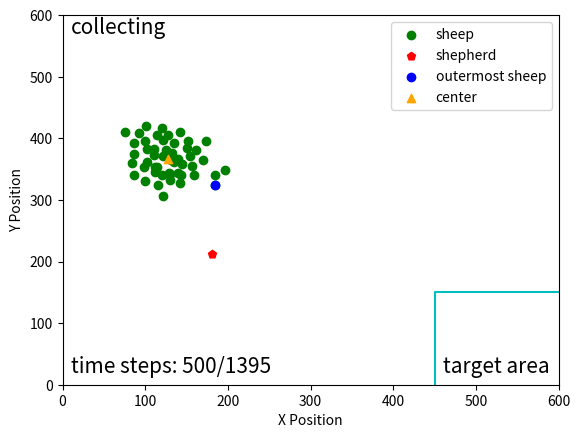

This chart was generated by the following Python code:
import matplotlib.pyplot as plt
import numpy as np
import math
np.seterr(invalid='ignore')
fig, ax = plt.subplots()
step = 500

sheep = np.array(
    [[150, 216], [101, 180], [142, 272], [144, 241], [140, 233], [129, 257], [143, 259], [120, 259], [162, 219],
     [116, 276], [111, 227], [125, 219], [157, 245], [127, 194], [76, 190], [196, 251], [122, 229], [130, 267],
     [112, 254], [100, 205], [159, 259], [142, 190], [121, 203], [120, 183], [102, 239], [114, 195], [140, 257],
     [111, 217], [122, 294], [170, 235], [87, 259], [131, 236], [100, 270], [86, 208], [135, 239], [114, 246],
     [154, 229], [135, 207], [173, 205], [132, 224], [99, 247], [152, 204], [102, 218], [86, 225], [84, 240],
     [184, 260], [112, 247], [130, 258], [93, 192], [184, 276], ]
)
# 计算最远的羊
g_mean = np.array([np.mean(sheep[:, 0]), np.mean(sheep[:, 1])])
d = [np.linalg.norm(x - g_mean) for x in sheep]
idx = np.argmax(d)

shepherd = np.array([181.1496833, 388.26721758])
shepherd[1] = 600 - shepherd[1]


# 计算中心线的直线方程
sheep[:, 1] = 600-sheep[:, 1]
target = np.array([560, 40])
g_mean = np.array([np.mean(sheep[:, 0]), np.mean(sheep[:, 1])])




k = (g_mean[1] - target[1]) / (g_mean[0] - target[0])
b = g_mean[1] - k*g_mean[0]
x = np.arange(0, 560)
y = k*x + b
# plt.plot(x, y, '-.', c='lightgray')

#绕(600, 0)进行旋转
x0 = 560
y0 = 40
#逆时针旋转30度
theta = math.pi/6

#顺时针旋转30度
theta2 = 2*math.pi - theta

kk = (k*math.cos(theta) + math.sin(theta)) / (math.cos(theta) - k*math.sin(theta))
bb = ((k*x0 - y0)*(1-math.cos(theta)) - (x0+k*y0)*math.sin(theta)+b)/(math.cos(theta)-k*math.sin(theta))

k2 = (k*math.cos(theta2) + math.sin(theta2)) / (math.cos(theta2) - k*math.sin(theta2))
b2 = ((k*x0 - y0)*(1-math.cos(theta2)) - (x0+k*y0)*math.sin(theta2)+b)/(math.cos(theta2)-k*math.sin(theta2))

yy = kk*x + bb
y2 = k2*x + b2

# plt.plot(x, yy, '-.', c='lightgray')
# plt.plot(x, y2, '-.', c='lightgray')

# # 画圆
# fn = 60.0
# xc = np.linspace(0, 600, 3000)
# x1 = np.linspace(g_mean[0], g_mean[1], 3000)
#
# yc1 = g_mean[1] + np.sqrt(fn**2 -(xc - g_mean[0])**2)
# yc2 = g_mean[1] - np.sqrt(fn**2 -(xc - g_mean[0])**2)
#
# plt.plot(xc, yc1, 'y')
# plt.plot(xc, yc2, 'y')


ticks = np.arange(0, 700, 100)
plt.scatter(sheep[:, 0], sheep[:, 1], c='g', label='sheep')
plt.scatter(shepherd[0], shepherd[1], c='r', marker='p', label='shepherd')
plt.scatter(sheep[idx][0], sheep[idx][1], c='b', label='outermost sheep')
plt.scatter(g_mean[0], g_mean[1], marker='^', c='orange', label='center')
line = np.array([[450, 0], [450, 150], [600, 150]])

plt.plot(line[:, 0], line[:, 1], 'c')
plt.text(460, 20, 'target area', fontsize=15)
plt.text(10, 570, 'collecting', fontsize=15)
plt.text(10, 20, 'time steps: {}/1395'.format(step), fontsize=15)
plt.xticks(ticks)
plt.yticks(ticks)
plt.xlim(0, 600)
plt.ylim(0, 600)

plt.xlabel("X Position")
plt.ylabel("Y Position")
plt.legend(loc='upper right')
# plt.grid()
plt.show()

fig.savefig("E:\\我的坚果云\\latex\\doubleDistSum\\pics\\stepSPPL{}x.pdf".format(step), dpi=600, format='pdf')
